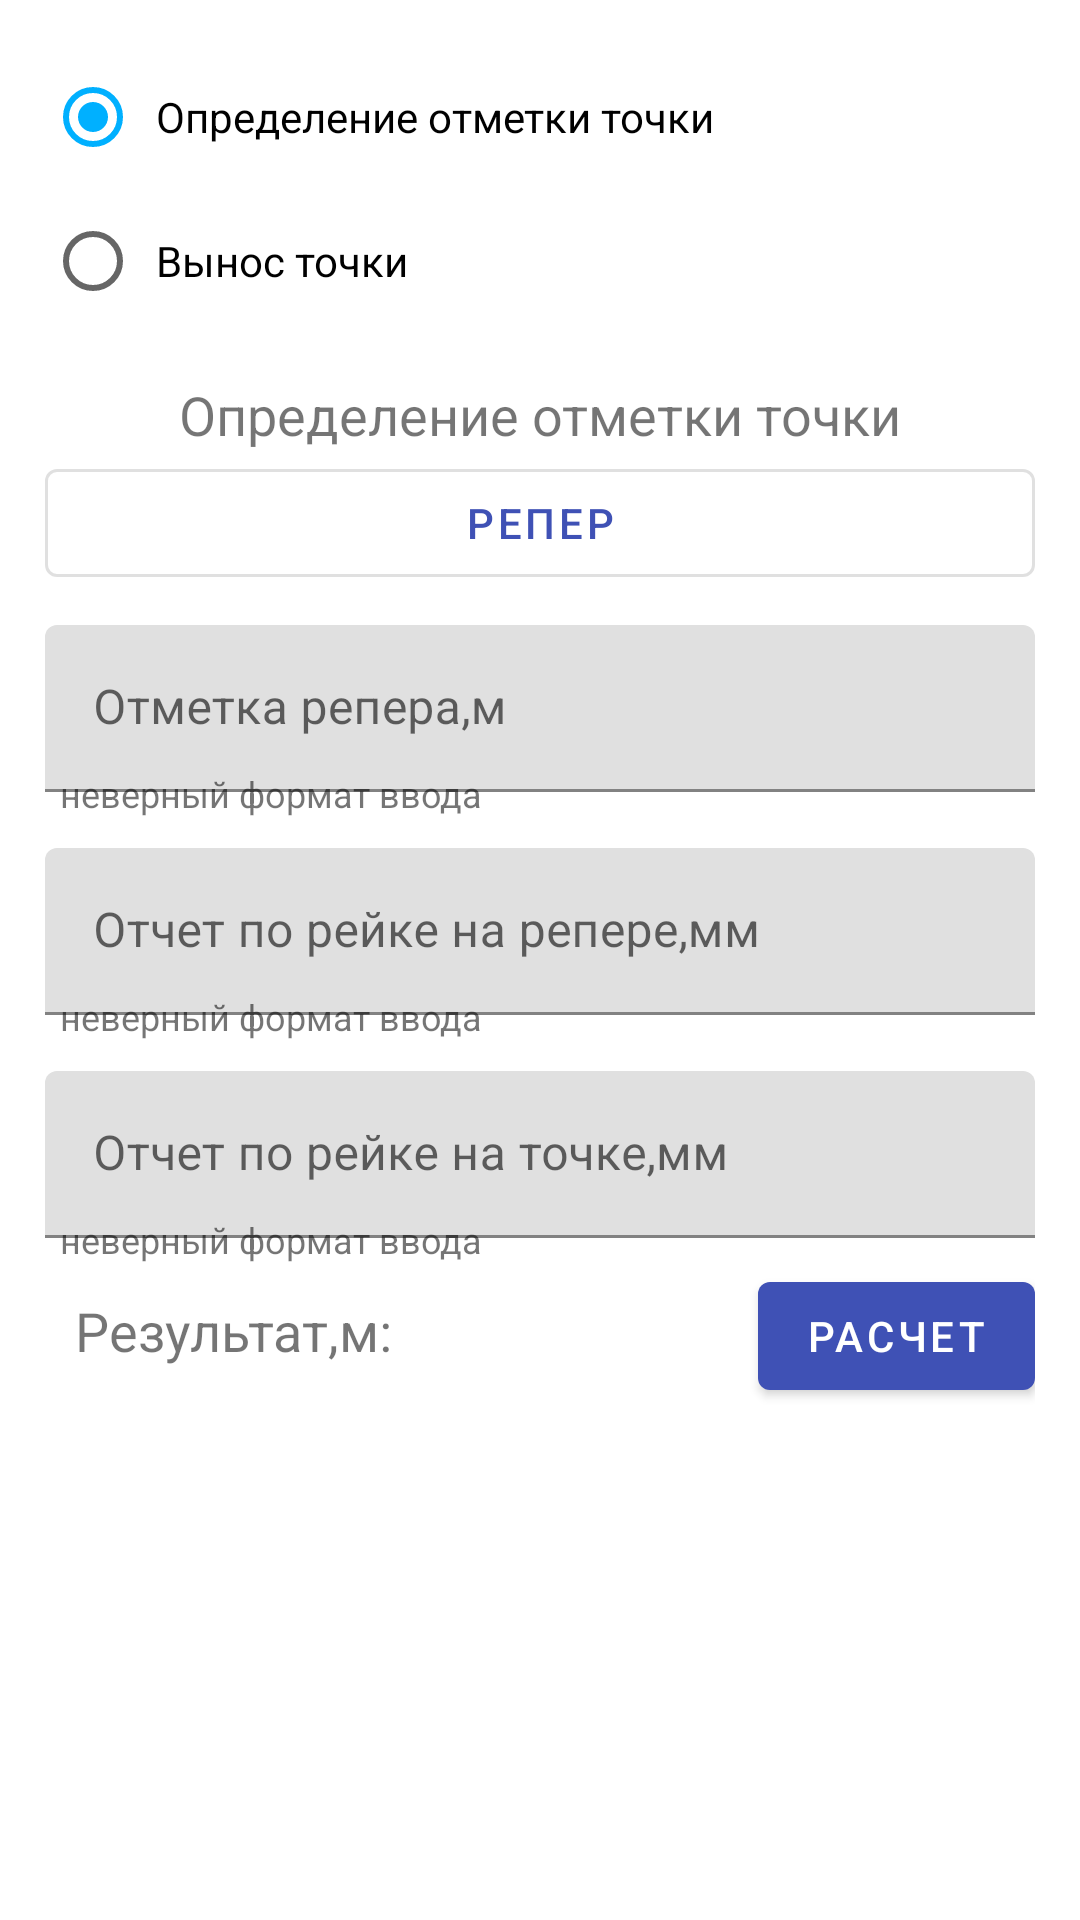

Layout XML and referenced resources for this Android screen:
<!-- AndroidManifest.xml: application theme AppTheme -->
<!-- res/layout/fragment_count_point_elevation.xml -->
<?xml version="1.0" encoding="utf-8"?>
<FrameLayout xmlns:android="http://schemas.android.com/apk/res/android"
    xmlns:tools="http://schemas.android.com/tools"
    android:layout_width="match_parent"
    android:layout_height="match_parent"
    tools:context=".Count.FragCountElev">

    <ScrollView
        android:id="@+id/myview"
        android:layout_width="fill_parent"
        android:layout_height="fill_parent"
        android:orientation="vertical">

        <LinearLayout
            android:layout_width="match_parent"
            android:layout_height="wrap_content"
            android:orientation="vertical"
            android:padding="15dp">

            <RadioGroup
                android:layout_width="wrap_content"
                android:layout_height="wrap_content"
                android:checkedButton="@+id/first"
                android:orientation="vertical">

                <RadioButton
                    android:id="@+id/first"
                    android:layout_width="wrap_content"
                    android:layout_height="wrap_content"
                    android:padding="5dp"
                    android:text="@string/Title_text_Count_Point_Height" />

                <RadioButton
                    android:id="@+id/second"
                    android:layout_width="wrap_content"
                    android:layout_height="wrap_content"
                    android:padding="5dp"
                    android:text="@string/Title_text_Count_Point_Report" />
            </RadioGroup>

            <TextView
                android:id="@+id/text_view_HeightCount"
                android:layout_width="match_parent"
                android:layout_height="wrap_content"
                android:layout_marginTop="15dp"
                android:gravity="center"
                android:text="@string/Title_text_Count_Point_Height"
                android:textSize="18sp" />

            <com.google.android.material.button.MaterialButton
                android:id="@+id/choose_lr"
                style="@style/Widget.MaterialComponents.Button.OutlinedButton"
                android:layout_width="match_parent"
                android:layout_height="wrap_content"
                android:text="@string/button_choose_lr" />

            <com.google.android.material.textfield.TextInputLayout
                android:layout_width="match_parent"
                android:layout_height="wrap_content"
                android:hint="@string/hint_text_Rp_height">

                <com.google.android.material.textfield.TextInputEditText
                    android:id="@+id/RpHeight1"
                    android:layout_width="match_parent"
                    android:layout_height="wrap_content"
                    android:layout_marginTop="10dp"
                    android:imeOptions="actionNext"
                    android:singleLine="true" />
            </com.google.android.material.textfield.TextInputLayout>

            <TextView
                android:id="@+id/view_HeightRpReport"
                android:layout_width="wrap_content"
                android:layout_height="wrap_content"
                android:layout_gravity="start"
                android:layout_marginTop="-8dp"
                android:paddingStart="5dp"
                android:text="@string/alert_format_text"
                android:textColor="@color/red_color"
                android:textSize="12sp" />

            <com.google.android.material.textfield.TextInputLayout
                android:layout_width="match_parent"
                android:layout_height="wrap_content"
                android:hint="@string/hint_text_Report_Rp">

                <com.google.android.material.textfield.TextInputEditText
                    android:id="@+id/RpReport1"
                    android:layout_width="match_parent"
                    android:layout_height="wrap_content"
                    android:layout_marginTop="10dp"
                    android:imeOptions="actionNext"
                    android:singleLine="true" />
            </com.google.android.material.textfield.TextInputLayout>

            <TextView
                android:id="@+id/view_RpReport1"
                android:layout_width="wrap_content"
                android:layout_height="wrap_content"
                android:layout_gravity="start"
                android:layout_marginTop="-8dp"
                android:paddingStart="5dp"
                android:text="@string/alert_format_text"
                android:textColor="@color/red_color"
                android:textSize="12sp" />

            <com.google.android.material.textfield.TextInputLayout
                android:id="@+id/point"
                android:layout_width="match_parent"
                android:layout_height="wrap_content"
                android:hint="@string/hint_text_Report_Point">

                <com.google.android.material.textfield.TextInputEditText
                    android:id="@+id/PointReport1"
                    android:layout_width="match_parent"
                    android:layout_height="wrap_content"
                    android:layout_marginTop="10dp"
                    android:imeOptions="actionDone"
                    android:singleLine="true" />
            </com.google.android.material.textfield.TextInputLayout>

            <TextView
                android:id="@+id/view_Report_Point"
                android:layout_width="wrap_content"
                android:layout_height="wrap_content"
                android:layout_gravity="start"
                android:layout_marginTop="-8dp"
                android:paddingStart="5dp"
                android:text="@string/alert_format_text"
                android:textColor="@color/red_color"
                android:textSize="12sp" />

            <androidx.coordinatorlayout.widget.CoordinatorLayout
                android:layout_width="match_parent"
                android:layout_height="wrap_content"
                android:orientation="horizontal">

                <TextView
                    android:id="@+id/text_result"
                    android:layout_width="wrap_content"
                    android:layout_height="wrap_content"
                    android:layout_gravity="start"
                    android:padding="10dp"
                    android:text="@string/Result_point_M"
                    android:textSize="18sp" />

                <TextView
                    android:id="@+id/result_Point_height"
                    android:layout_width="wrap_content"
                    android:layout_height="wrap_content"
                    android:layout_gravity="center"
                    android:layout_marginLeft="70dp"
                    android:padding="10dp"
                    android:textSize="18sp" />

                <com.google.android.material.button.MaterialButton
                    android:id="@+id/count_point_height"
                    style="@style/Widget.MaterialComponents.Button"
                    android:layout_width="wrap_content"
                    android:layout_height="wrap_content"
                    android:layout_gravity="right"
                    android:text="@string/button_label_enabled_Count" />
            </androidx.coordinatorlayout.widget.CoordinatorLayout>
        </LinearLayout>

    </ScrollView>
</FrameLayout>
<!-- resources referenced by this layout -->
<resources>
  <string name="Result_point_M">Результат,м: </string>
  <string name="Title_text_Count_Point_Height">Определение отметки точки</string>
  <string name="Title_text_Count_Point_Report">Вынос точки</string>
  <string name="alert_format_text">неверный формат ввода</string>
  <string name="button_choose_lr">Репер</string>
  <string name="button_label_enabled_Count">расчет</string>
  <string name="hint_text_Report_Point">Отчет по рейке на точке,мм</string>
  <string name="hint_text_Report_Rp">Отчет по рейке на репере,мм</string>
  <string name="hint_text_Rp_height">Отметка репера,м</string>
  <style name="AppTheme" parent="AppTheme.Base" />
  <style name="AppTheme.Base" parent="Theme.MaterialComponents.Light.NoActionBar">
          
          <item name="colorPrimary">#3F51B5</item>
          
          <item name="colorPrimaryDark">#3949AB</item>
          
          <item name="colorAccent">#00B0FF</item>
          
      </style>
</resources>
